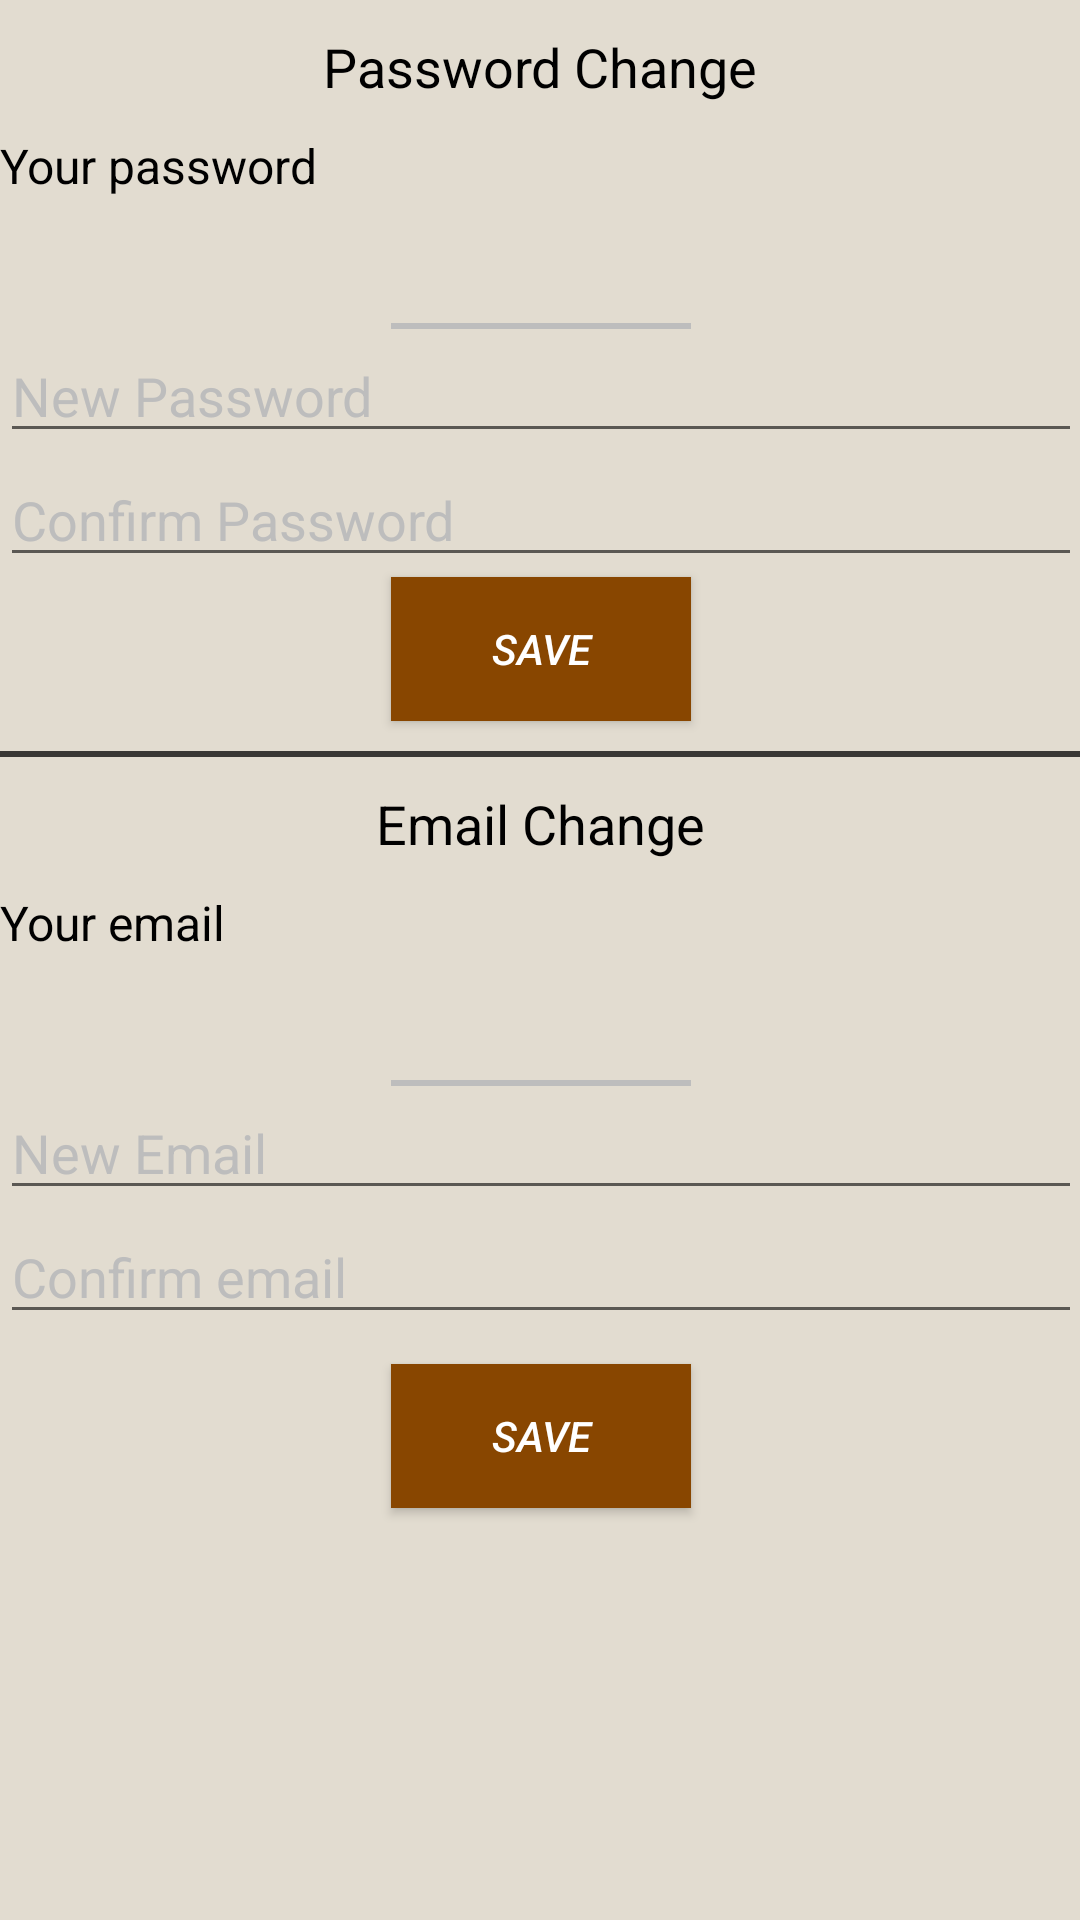

The Android layout XML behind this screen, and the referenced resources:
<!-- AndroidManifest.xml: application theme AppTheme -->
<!-- res/layout/activity_user_settings.xml -->
<?xml version="1.0" encoding="utf-8"?>
<ScrollView xmlns:android="http://schemas.android.com/apk/res/android"
    xmlns:tools="http://schemas.android.com/tools"
    android:layout_width="match_parent"
    android:layout_height="match_parent"
    android:paddingBottom="@dimen/activity_vertical_margin"
    android:paddingLeft="@dimen/activity_horizontal_margin"
    android:paddingRight="@dimen/activity_horizontal_margin"
    android:paddingTop="@dimen/activity_vertical_margin"
    tools:context="gr.compassbook.snorechat.user.settings.UserSettings">


    <LinearLayout
        android:layout_width="match_parent"
        android:layout_height="wrap_content"
        android:orientation="vertical">


        <TextView
            android:id="@+id/textView2"
            android:layout_width="wrap_content"
            android:layout_height="wrap_content"
            android:textSize="18sp"
            android:layout_gravity="center_horizontal"
            android:layout_marginTop="10dp"
            android:textColor="@color/black"
            android:text="@string/password_change"
            android:textAppearance="?android:attr/textAppearanceSmall" />


        <TextView
            android:id="@+id/tvCurrentPassword"
            android:layout_width="wrap_content"
            android:layout_height="wrap_content"
            android:layout_marginTop="10dp"
            android:textColor="@color/black"
            android:textSize="16sp"
            android:text="@string/your_password" />

        <TextView
            android:id="@+id/textView4"
            android:layout_width="wrap_content"
            android:layout_height="wrap_content"
            android:layout_marginBottom="10dp"
            android:layout_marginTop="10dp"
            android:textSize="16sp"
            android:textColor="@color/black"
            android:text="" />

        <View
            android:layout_width="100dp"
            android:layout_height="2dp"
            android:layout_gravity="center_horizontal"
            android:background="@color/hint" />

        <EditText
            android:id="@+id/etNewPassword"
            android:layout_width="match_parent"
            android:layout_height="wrap_content"
            android:ems="10"
            android:hint="@string/new_password"
            android:inputType="textPassword"
            android:textColorHint="@color/hint" />


        <EditText
            android:id="@+id/etNewPassword2"
            android:layout_width="match_parent"
            android:layout_height="wrap_content"
            android:ems="10"
            android:hint="@string/confirm_password"
            android:inputType="textPassword"
            android:textColorHint="@color/hint" />

        <Button
            android:id="@+id/bChangePassword"
            android:layout_width="100dp"
            android:layout_height="wrap_content"
            android:layout_gravity="center_horizontal"
            android:layout_marginBottom="10dp"
            android:background="@color/light_brown"
            android:onClick="changePassword"
            android:text="@string/save"
            android:textColor="#FFFFFF"
            android:textStyle="italic" />

        <View
            android:layout_width="match_parent"
            android:layout_height="2dp"
            android:background="#be000000" />

        <TextView
            android:id="@+id/textView5"
            android:layout_width="wrap_content"
            android:layout_height="wrap_content"
            android:layout_gravity="center_horizontal"
            android:layout_marginTop="10dp"
            android:textColor="@color/black"
            android:text="@string/email_change"
            android:textSize="18sp"
            android:textAppearance="?android:attr/textAppearanceSmall" />


        <TextView
            android:id="@+id/tvCurrentEmail"
            android:layout_width="wrap_content"
            android:layout_height="wrap_content"
            android:layout_marginTop="10dp"
            android:textColor="@color/black"
            android:textSize="16sp"
            android:text="@string/your_email" />

        <TextView
            android:id="@+id/textView6"
            android:layout_width="wrap_content"
            android:layout_height="wrap_content"
            android:layout_marginBottom="10dp"
            android:layout_marginTop="10dp"
            android:textSize="16sp"
            android:textColor="@color/black"
            android:text="" />

        <View
            android:layout_width="100dp"
            android:layout_height="2dp"
            android:layout_gravity="center_horizontal"
            android:background="@color/hint" />


        <EditText
            android:id="@+id/etNewEmail"
            android:layout_width="match_parent"
            android:layout_height="wrap_content"
            android:ems="10"
            android:inputType="textEmailAddress"
            android:hint="@string/new_email"
            android:textColorHint="@color/hint" />


        <EditText
            android:id="@+id/etNewEmail2"
            android:layout_width="match_parent"
            android:layout_height="wrap_content"
            android:layout_marginBottom="10dp"
            android:ems="10"
            android:inputType="textEmailAddress"
            android:hint="@string/confirm_email"
            android:textColorHint="@color/hint" />

        <Button
            android:id="@+id/bChangeEmail"
            android:layout_width="100dp"
            android:layout_height="wrap_content"
            android:layout_gravity="center_horizontal"
            android:layout_marginBottom="10dp"
            android:background="@color/light_brown"
            android:onClick="changeEmail"
            android:text="@string/save"
            android:textColor="#FFFFFF"
            android:textStyle="italic" />

    </LinearLayout>

</ScrollView>
<!-- resources referenced by this layout -->
<resources>
  <color name="black">#000000</color>
  <color name="hint">#bdbdbd</color>
  <color name="light_brown">#884600</color>
  <string name="confirm_email">Confirm email</string>
  <string name="confirm_password">Confirm Password</string>
  <string name="email_change">Email Change</string>
  <string name="new_email">New Email</string>
  <string name="new_password">New Password</string>
  <string name="password_change">Password Change</string>
  <string name="save">save</string>
  <string name="your_email">Your email</string>
  <string name="your_password">Your password</string>
  <style name="AppTheme" parent="Theme.AppCompat.Light.DarkActionBar">
          
          <item name="colorPrimary">@color/colorPrimary</item>
          <item name="colorPrimaryDark">@color/colorPrimaryDark</item>
          <item name="colorAccent">@color/colorAccent</item>
          <item name="android:colorBackground">@color/app_background</item>
      </style>
  <color name="colorPrimary">#782900</color>
  <color name="colorPrimaryDark">#530d00</color>
  <color name="colorAccent">#884600</color>
  <color name="app_background">#e2dcd0</color>
</resources>
